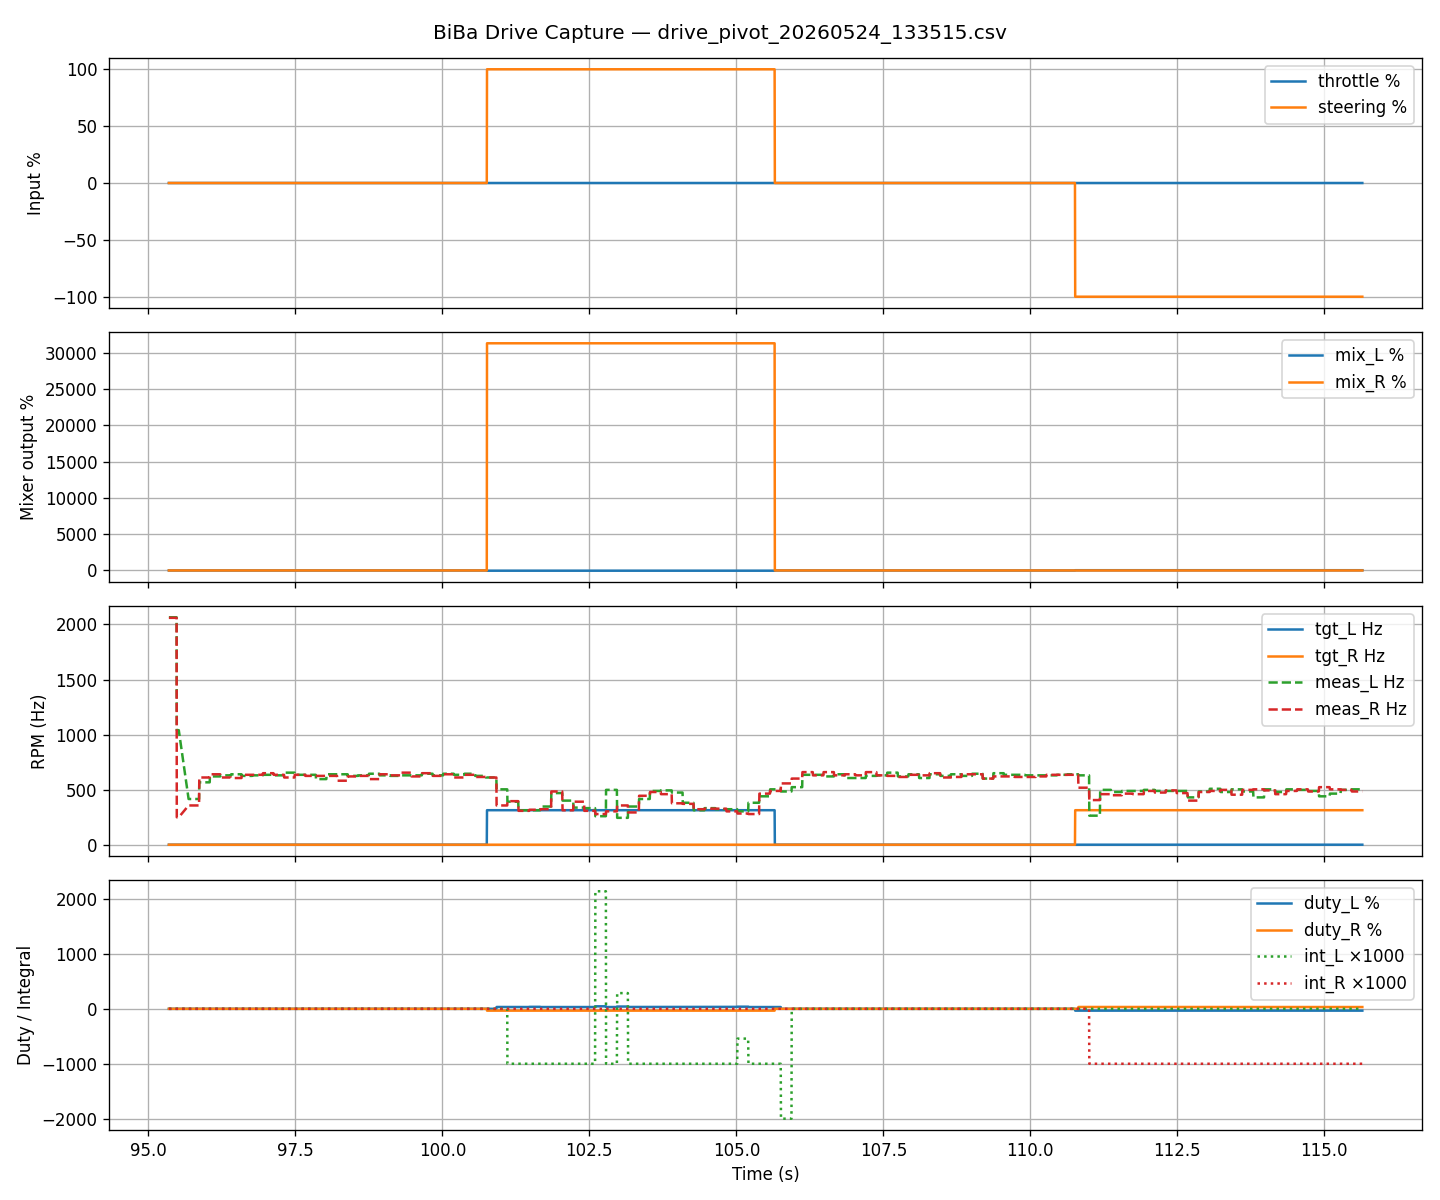

The file beside this chart, header and first rows:
t_ms, thr, str, mix_L, mix_R, tgt_L_hz, tgt_R_hz, meas_L_hz, meas_R_hz, duty_L, duty_R, int_L, int_R
95348, 0.0, 0.0, 0.0, 0.0, 0.0, 0.0, 2065, 2060, 0.0, 0.0, 0.0, 0.0
95352, 0.0, 0.0, 0.0, 0.0, 0.0, 0.0, 2065, 2060, 0.0, 0.0, 0.0, 0.0
95355, 0.0, 0.0, 0.0, 0.0, 0.0, 0.0, 2065, 2060, 0.0, 0.0, 0.0, 0.0
95358, 0.0, 0.0, 0.0, 0.0, 0.0, 0.0, 2065, 2060, 0.0, 0.0, 0.0, 0.0
95360, 0.0, 0.0, 0.0, 0.0, 0.0, 0.0, 2065, 2060, 0.0, 0.0, 0.0, 0.0
95363, 0.0, 0.0, 0.0, 0.0, 0.0, 0.0, 2065, 2060, 0.0, 0.0, 0.0, 0.0
95365, 0.0, 0.0, 0.0, 0.0, 0.0, 0.0, 2065, 2060, 0.0, 0.0, 0.0, 0.0
95368, 0.0, 0.0, 0.0, 0.0, 0.0, 0.0, 2065, 2060, 0.0, 0.0, 0.0, 0.0
95371, 0.0, 0.0, 0.0, 0.0, 0.0, 0.0, 2065, 2060, 0.0, 0.0, 0.0, 0.0
95373, 0.0, 0.0, 0.0, 0.0, 0.0, 0.0, 2065, 2060, 0.0, 0.0, 0.0, 0.0
95375, 0.0, 0.0, 0.0, 0.0, 0.0, 0.0, 2065, 2060, 0.0, 0.0, 0.0, 0.0
95378, 0.0, 0.0, 0.0, 0.0, 0.0, 0.0, 2065, 2060, 0.0, 0.0, 0.0, 0.0
95381, 0.0, 0.0, 0.0, 0.0, 0.0, 0.0, 2065, 2060, 0.0, 0.0, 0.0, 0.0
95383, 0.0, 0.0, 0.0, 0.0, 0.0, 0.0, 2065, 2060, 0.0, 0.0, 0.0, 0.0
95386, 0.0, 0.0, 0.0, 0.0, 0.0, 0.0, 2065, 2060, 0.0, 0.0, 0.0, 0.0
95389, 0.0, 0.0, 0.0, 0.0, 0.0, 0.0, 2065, 2060, 0.0, 0.0, 0.0, 0.0
95391, 0.0, 0.0, 0.0, 0.0, 0.0, 0.0, 2065, 2060, 0.0, 0.0, 0.0, 0.0
95395, 0.0, 0.0, 0.0, 0.0, 0.0, 0.0, 2065, 2060, 0.0, 0.0, 0.0, 0.0
95397, 0.0, 0.0, 0.0, 0.0, 0.0, 0.0, 2065, 2060, 0.0, 0.0, 0.0, 0.0
95400, 0.0, 0.0, 0.0, 0.0, 0.0, 0.0, 2065, 2060, 0.0, 0.0, 0.0, 0.0
95403, 0.0, 0.0, 0.0, 0.0, 0.0, 0.0, 2065, 2060, 0.0, 0.0, 0.0, 0.0
95405, 0.0, 0.0, 0.0, 0.0, 0.0, 0.0, 2065, 2060, 0.0, 0.0, 0.0, 0.0
95408, 0.0, 0.0, 0.0, 0.0, 0.0, 0.0, 2065, 2060, 0.0, 0.0, 0.0, 0.0
95410, 0.0, 0.0, 0.0, 0.0, 0.0, 0.0, 2065, 2060, 0.0, 0.0, 0.0, 0.0
95413, 0.0, 0.0, 0.0, 0.0, 0.0, 0.0, 2065, 2060, 0.0, 0.0, 0.0, 0.0
95416, 0.0, 0.0, 0.0, 0.0, 0.0, 0.0, 2065, 2060, 0.0, 0.0, 0.0, 0.0
95418, 0.0, 0.0, 0.0, 0.0, 0.0, 0.0, 2065, 2060, 0.0, 0.0, 0.0, 0.0
95421, 0.0, 0.0, 0.0, 0.0, 0.0, 0.0, 2065, 2060, 0.0, 0.0, 0.0, 0.0
95424, 0.0, 0.0, 0.0, 0.0, 0.0, 0.0, 2065, 2060, 0.0, 0.0, 0.0, 0.0
95426, 0.0, 0.0, 0.0, 0.0, 0.0, 0.0, 2065, 2060, 0.0, 0.0, 0.0, 0.0
95429, 0.0, 0.0, 0.0, 0.0, 0.0, 0.0, 2065, 2060, 0.0, 0.0, 0.0, 0.0
95432, 0.0, 0.0, 0.0, 0.0, 0.0, 0.0, 2065, 2060, 0.0, 0.0, 0.0, 0.0
95434, 0.0, 0.0, 0.0, 0.0, 0.0, 0.0, 2065, 2060, 0.0, 0.0, 0.0, 0.0
95437, 0.0, 0.0, 0.0, 0.0, 0.0, 0.0, 2065, 2060, 0.0, 0.0, 0.0, 0.0
95440, 0.0, 0.0, 0.0, 0.0, 0.0, 0.0, 2065, 2060, 0.0, 0.0, 0.0, 0.0
95442, 0.0, 0.0, 0.0, 0.0, 0.0, 0.0, 2065, 2060, 0.0, 0.0, 0.0, 0.0
95445, 0.0, 0.0, 0.0, 0.0, 0.0, 0.0, 2065, 2060, 0.0, 0.0, 0.0, 0.0
95448, 0.0, 0.0, 0.0, 0.0, 0.0, 0.0, 2065, 2060, 0.0, 0.0, 0.0, 0.0
95450, 0.0, 0.0, 0.0, 0.0, 0.0, 0.0, 2065, 2060, 0.0, 0.0, 0.0, 0.0
95453, 0.0, 0.0, 0.0, 0.0, 0.0, 0.0, 2065, 2060, 0.0, 0.0, 0.0, 0.0
95456, 0.0, 0.0, 0.0, 0.0, 0.0, 0.0, 2065, 2060, 0.0, 0.0, 0.0, 0.0
95458, 0.0, 0.0, 0.0, 0.0, 0.0, 0.0, 2065, 2060, 0.0, 0.0, 0.0, 0.0
95461, 0.0, 0.0, 0.0, 0.0, 0.0, 0.0, 2065, 2060, 0.0, 0.0, 0.0, 0.0
95464, 0.0, 0.0, 0.0, 0.0, 0.0, 0.0, 2065, 2060, 0.0, 0.0, 0.0, 0.0
95466, 0.0, 0.0, 0.0, 0.0, 0.0, 0.0, 2065, 2060, 0.0, 0.0, 0.0, 0.0
95469, 0.0, 0.0, 0.0, 0.0, 0.0, 0.0, 2065, 2060, 0.0, 0.0, 0.0, 0.0
95471, 0.0, 0.0, 0.0, 0.0, 0.0, 0.0, 2065, 2060, 0.0, 0.0, 0.0, 0.0
95474, 0.0, 0.0, 0.0, 0.0, 0.0, 0.0, 2065, 2060, 0.0, 0.0, 0.0, 0.0
95477, 0.0, 0.0, 0.0, 0.0, 0.0, 0.0, 2065, 2060, 0.0, 0.0, 0.0, 0.0
95479, 0.0, 0.0, 0.0, 0.0, 0.0, 0.0, 2065, 2060, 0.0, 0.0, 0.0, 0.0
95482, 0.0, 0.0, 0.0, 0.0, 0.0, 0.0, 1040, 249.0, 0.0, 0.0, 0.0, 0.0
95486, 0.0, 0.0, 0.0, 0.0, 0.0, 0.0, 1040, 249.0, 0.0, 0.0, 0.0, 0.0
95488, 0.0, 0.0, 0.0, 0.0, 0.0, 0.0, 1040, 249.0, 0.0, 0.0, 0.0, 0.0
95491, 0.0, 0.0, 0.0, 0.0, 0.0, 0.0, 1040, 249.0, 0.0, 0.0, 0.0, 0.0
95493, 0.0, 0.0, 0.0, 0.0, 0.0, 0.0, 1040, 249.0, 0.0, 0.0, 0.0, 0.0
95496, 0.0, 0.0, 0.0, 0.0, 0.0, 0.0, 1040, 249.0, 0.0, 0.0, 0.0, 0.0
95499, 0.0, 0.0, 0.0, 0.0, 0.0, 0.0, 1040, 249.0, 0.0, 0.0, 0.0, 0.0
95501, 0.0, 0.0, 0.0, 0.0, 0.0, 0.0, 1040, 249.0, 0.0, 0.0, 0.0, 0.0
95504, 0.0, 0.0, 0.0, 0.0, 0.0, 0.0, 1040, 249.0, 0.0, 0.0, 0.0, 0.0
95506, 0.0, 0.0, 0.0, 0.0, 0.0, 0.0, 1040, 249.0, 0.0, 0.0, 0.0, 0.0
... 6,472 more rows
